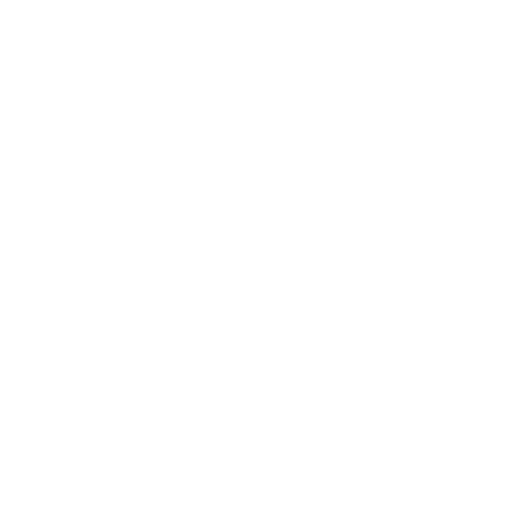
t = 0.00 s
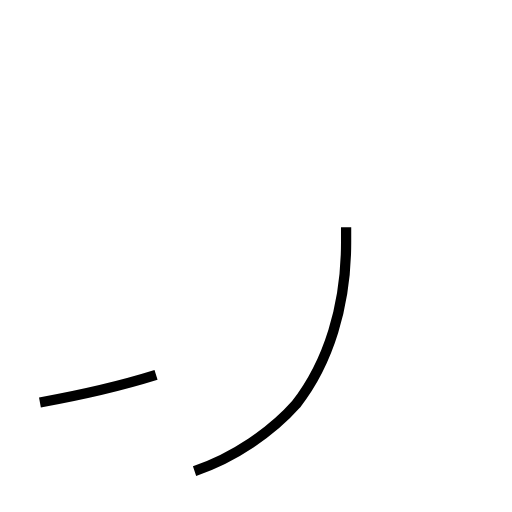
t = 1.26 s
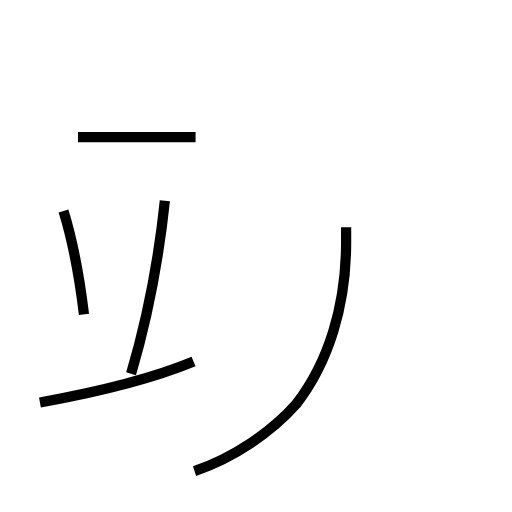
t = 2.55 s
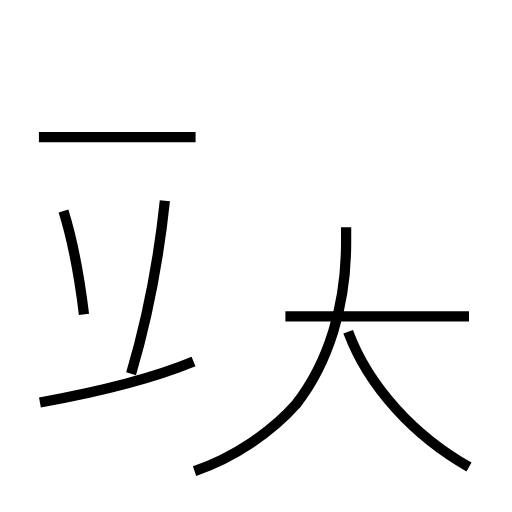
t = 3.74 s
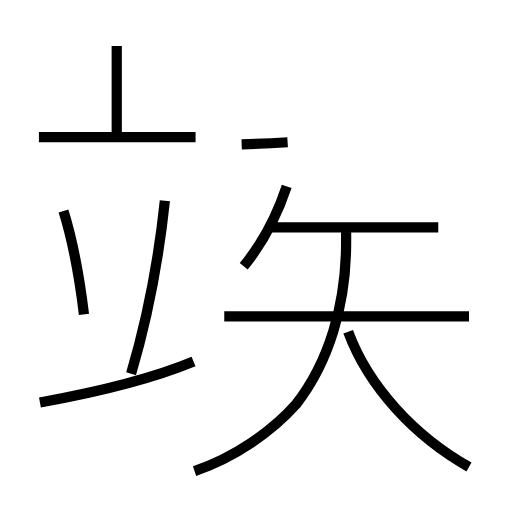
t = 5.09 s
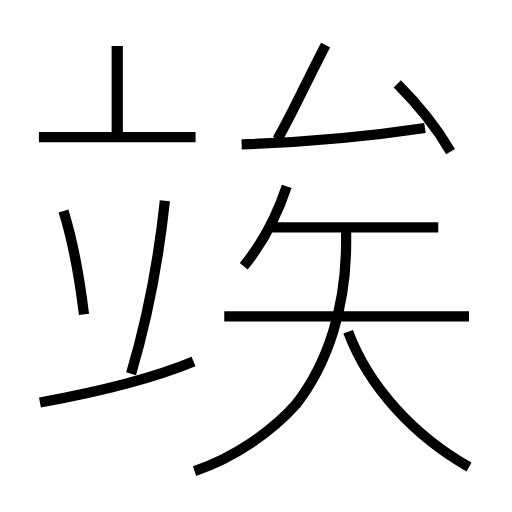
t = 6.33 s

The animated SVG that drew these frames (rendered in a browser with its animation timeline set to each time). Animation: 14 SMIL elements (animate=14); one cycle of 6.33 s.

<?xml version='1.0' encoding='utf-8'?>
<svg viewBox="0.0 -6.0 50.0 50.0" version="1.1" xmlns="http://www.w3.org/2000/svg"><rect x="-1000" y="-1000" width="2000" height="2000" stroke="white" fill="white" /><g style="fill:none;stroke:#000000;stroke-width:1"><path d="M 19.0 2.0 C 22.9 0.7 26.6 -1.9 28.9 -4.5 C 32.1 -8.6 33.8 -14.2 33.8 -20.3 L 33.8 -21.8 " transform="translate(0.0 38.0)" stroke-dasharray="30.31261093140578" stroke-dashoffset="30.31261093140578"><animate attributeName="stroke-dashoffset" from="30.31261093140578" to="0" dur="0.9093783279421733s" begin="0s; anim_end.end" fill="freeze" id="anim0" /></path><path d="M 3.9 -4.7 C 8.9 -5.6 14.8 -7.0 18.9 -8.7 " transform="translate(0.0 38.0)" stroke-dasharray="15.550144998859015" stroke-dashoffset="15.550144998859015"><animate attributeName="stroke-dashoffset" from="15.550144998859015" to="0" dur="0.4665043499657704s" begin="anim0.end" fill="freeze" id="anim1" /></path><path d="M 8.2 -13.3 C 7.8 -16.6 7.1 -20.5 6.2 -23.4 " transform="translate(0.0 38.0)" stroke-dasharray="10.308429448615168" stroke-dashoffset="10.308429448615168"><animate attributeName="stroke-dashoffset" from="10.308429448615168" to="0" dur="0.30925288345845503s" begin="anim1.end" fill="freeze" id="anim2" /></path><path d="M 12.8 -7.5 C 14.4 -12.9 15.5 -18.7 16.1 -24.4 " transform="translate(0.0 38.0)" stroke-dasharray="17.24280899324429" stroke-dashoffset="17.24280899324429"><animate attributeName="stroke-dashoffset" from="17.24280899324429" to="0" dur="0.5172842697973287s" begin="anim2.end" fill="freeze" id="anim3" /></path><path d="M 19.1 -30.6 L 3.8 -30.6 " transform="translate(0.0 38.0)" stroke-dasharray="15.3" stroke-dashoffset="15.3"><animate attributeName="stroke-dashoffset" from="15.3" to="0" dur="0.459s" begin="anim3.end" fill="freeze" id="anim4" /></path><path d="M 45.8 1.6 C 40.5 -1.4 36.0 -6.2 34.0 -11.6 " transform="translate(0.0 38.0)" stroke-dasharray="18.057144791808945" stroke-dashoffset="18.057144791808945"><animate attributeName="stroke-dashoffset" from="18.057144791808945" to="0" dur="0.5417143437542683s" begin="anim4.end" fill="freeze" id="anim5" /></path><path d="M 45.8 -13.1 L 21.9 -13.1 " transform="translate(0.0 38.0)" stroke-dasharray="23.9" stroke-dashoffset="23.9"><animate attributeName="stroke-dashoffset" from="23.9" to="0" dur="0.717s" begin="anim5.end" fill="freeze" id="anim6" /></path><path d="M 11.4 -30.4 L 11.4 -39.5 " transform="translate(0.0 38.0)" stroke-dasharray="9.100000000000001" stroke-dashoffset="9.100000000000001"><animate attributeName="stroke-dashoffset" from="9.100000000000001" to="0" dur="0.273s" begin="anim6.end" fill="freeze" id="anim7" /></path><path d="M 23.8 -18.0 C 25.6 -20.2 27.1 -23.1 28.0 -25.8 " transform="translate(0.0 38.0)" stroke-dasharray="8.904600279059027" stroke-dashoffset="8.904600279059027"><animate attributeName="stroke-dashoffset" from="8.904600279059027" to="0" dur="0.2671380083717708s" begin="anim7.end" fill="freeze" id="anim8" /></path><path d="M 42.8 -21.8 L 26.4 -21.8 " transform="translate(0.0 38.0)" stroke-dasharray="16.4" stroke-dashoffset="16.4"><animate attributeName="stroke-dashoffset" from="16.4" to="0" dur="0.49199999999999994s" begin="anim8.end" fill="freeze" id="anim9" /></path><path d="M 23.6 -29.9 C 29.6 -30.1 35.5 -30.6 41.5 -31.5 " transform="translate(0.0 38.0)" stroke-dasharray="17.981488987227532" stroke-dashoffset="17.981488987227532"><animate attributeName="stroke-dashoffset" from="17.981488987227532" to="0" dur="0.5394446696168259s" begin="anim9.end" fill="freeze" id="anim10" /></path><path d="M 27.1 -30.4 C 28.8 -33.4 30.1 -36.4 31.8 -39.6 " transform="translate(0.0 38.0)" stroke-dasharray="10.332260224553075" stroke-dashoffset="10.332260224553075"><animate attributeName="stroke-dashoffset" from="10.332260224553075" to="0" dur="0.30996780673659224s" begin="anim10.end" fill="freeze" id="anim11" /></path><path d="M 44.0 -29.2 C 42.6 -31.6 40.5 -34.1 38.8 -35.8 " transform="translate(0.0 38.0)" stroke-dasharray="8.423167039531995" stroke-dashoffset="8.423167039531995"><animate attributeName="stroke-dashoffset" from="8.423167039531995" to="0" dur="0.25269501118595983s" begin="anim11.end" fill="freeze" id="anim12" /></path><path d="M 11.5 -39.5 C 11.5 -36.5 11.5 -33.5 11.5 -30.2" transform="translate(0.0 38.0)" stroke-dasharray="9.3" stroke-dashoffset="9.3"><animate attributeName="stroke-dashoffset" from="9.3" to="0" dur="0.279s" begin="anim12.end" fill="freeze" id="anim_end" /></path></g></svg>
